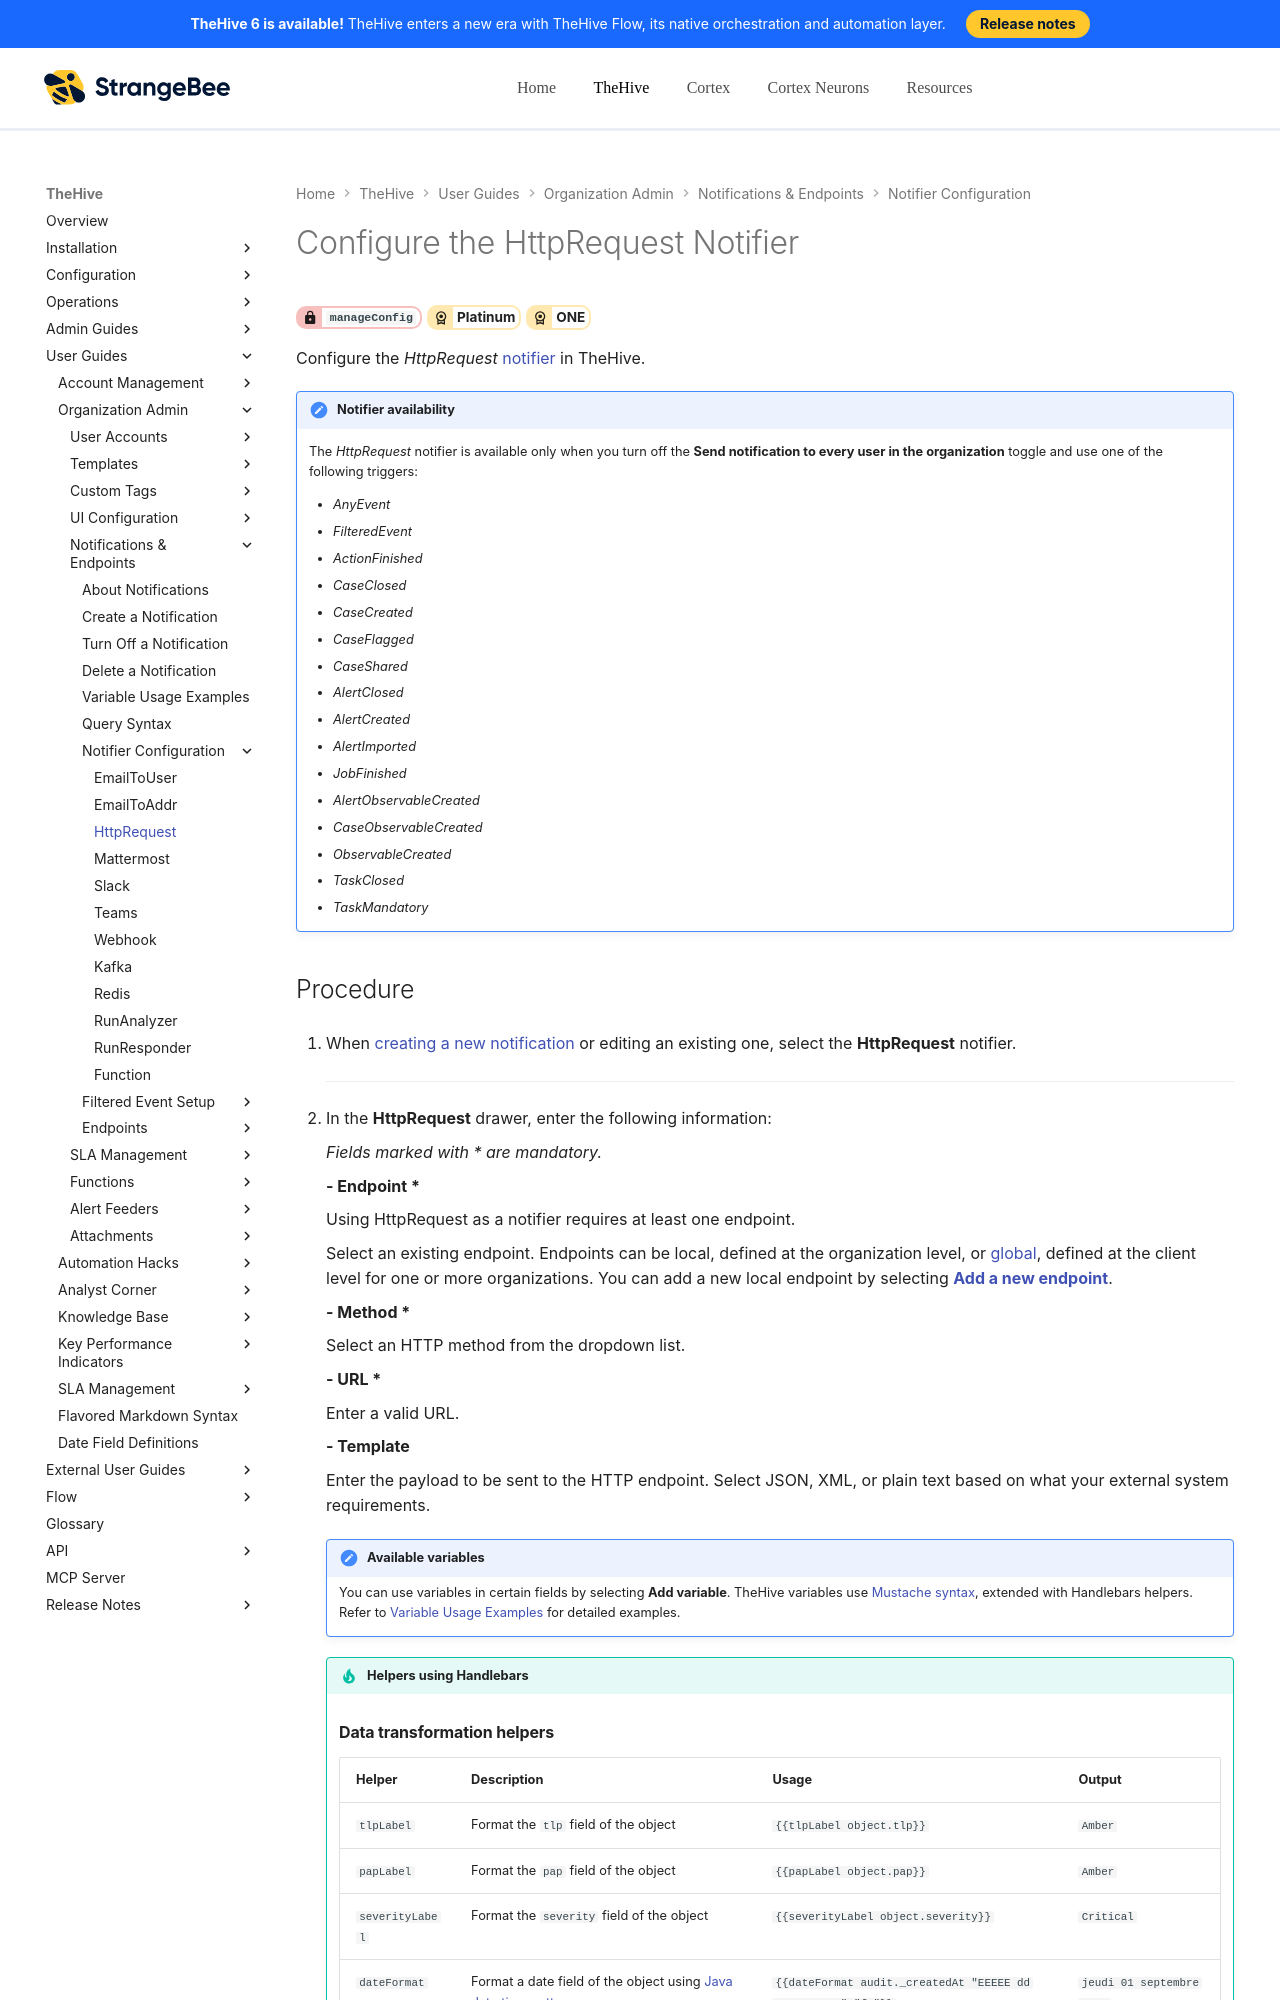

repository: StrangeBeeCorp/docs · page: thehive/user-guides/organization/configure-organization/manage-notifications/notifiers/http-request/index.html · generator: mkdocs

# Configure the HttpRequest Notifier

<!-- md:permission `manageConfig` --> <!-- md:license Platinum --> <!-- md:license ONE -->

Configure the *HttpRequest* [notifier](../about-notifications.md#notifiers) in TheHive.

!!! note "Notifier availability"
    The *HttpRequest* notifier is available only when you turn off the **Send notification to every user in the organization** toggle and use one of the following triggers:

    * *AnyEvent*  
    * *FilteredEvent*  
    * *ActionFinished*  
    * *CaseClosed*  
    * *CaseCreated*  
    * *CaseFlagged*  
    * *CaseShared*  
    * *AlertClosed*  
    * *AlertCreated*  
    * *AlertImported*  
    * *JobFinished*  
    * *AlertObservableCreated*  
    * *CaseObservableCreated*  
    * *ObservableCreated*  
    * *TaskClosed*  
    * *TaskMandatory*

<h2>Procedure</h2>

1. When [creating a new notification](../create-a-notification.md) or editing an existing one, select the **HttpRequest** notifier.

    ---

2. In the **HttpRequest** drawer, enter the following information:

    *Fields marked with \* are mandatory.*

    **- Endpoint \***
